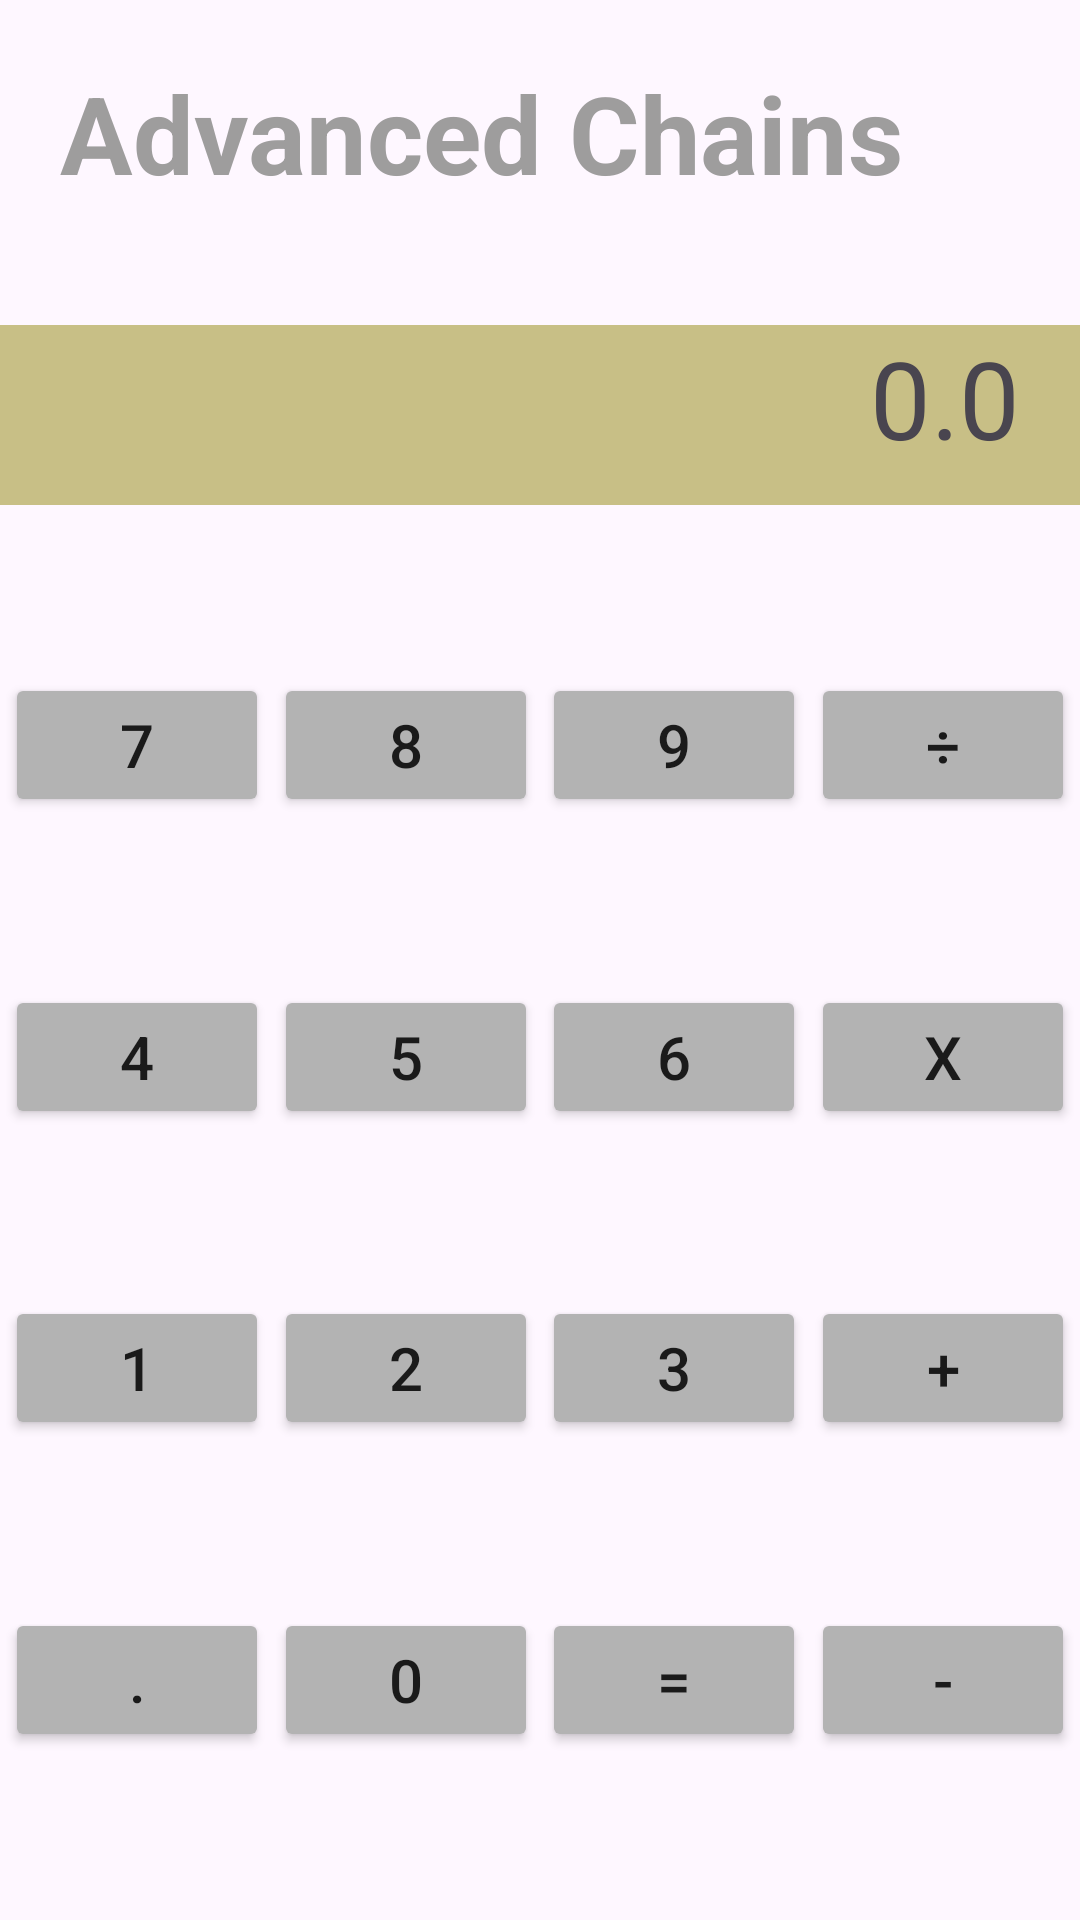

Write the Android layout XML for this screen, with the resource values it uses.
<!-- AndroidManifest.xml: application theme Theme.TraigaBT3 -->
<!-- res/layout/activity_page3.xml -->
<?xml version="1.0" encoding="utf-8"?>
<androidx.constraintlayout.widget.ConstraintLayout xmlns:android="http://schemas.android.com/apk/res/android"
    xmlns:app="http://schemas.android.com/apk/res-auto"
    xmlns:tools="http://schemas.android.com/tools"
    android:id="@+id/main"
    android:layout_width="match_parent"
    android:layout_height="match_parent"
    tools:context=".page3">

    <TextView
        android:id="@+id/textView5"
        android:layout_width="wrap_content"
        android:layout_height="wrap_content"
        android:layout_marginStart="20dp"
        android:layout_marginTop="20dp"
        android:text="Advanced Chains"
        android:textColor="#9E9D9D"
        android:textSize="36sp"
        android:textStyle="bold"
        app:layout_constraintStart_toStartOf="parent"
        app:layout_constraintTop_toTopOf="parent" />

    <View
        android:id="@+id/view2"
        android:layout_width="wrap_content"
        android:layout_height="60dp"
        android:layout_marginTop="40dp"
        android:background="#C8BF86"
        app:layout_constraintEnd_toEndOf="parent"
        app:layout_constraintStart_toStartOf="parent"
        app:layout_constraintTop_toBottomOf="@+id/textView5" />

    <TextView
        android:id="@+id/textView8"
        android:layout_width="wrap_content"
        android:layout_height="wrap_content"
        android:layout_marginEnd="20dp"
        android:text="0.0"
        android:textSize="36sp"
        app:layout_constraintEnd_toEndOf="parent"
        app:layout_constraintTop_toTopOf="@+id/view2" />

    <Button
        android:id="@+id/button3"
        android:layout_width="wrap_content"
        android:layout_height="48dp"
        android:backgroundTint="#B3B3B3"
        android:text="7"
        android:textColor="#1A1A1A"
        android:textSize="20sp"
        app:cornerRadius="4dp"
        app:layout_constraintBottom_toTopOf="@id/button7"
        app:layout_constraintEnd_toStartOf="@id/button4"
        app:layout_constraintHorizontal_chainStyle="spread"
        app:layout_constraintStart_toStartOf="parent"
        app:layout_constraintTop_toBottomOf="@+id/view2" />

    <Button
        android:id="@+id/button4"
        android:layout_width="wrap_content"
        android:layout_height="48dp"
        android:backgroundTint="#B3B3B3"
        android:text="8"
        android:textColor="#1A1A1A"
        android:textSize="20sp"
        app:cornerRadius="4dp"
        app:layout_constraintEnd_toStartOf="@id/button5"
        app:layout_constraintStart_toEndOf="@+id/button3"
        app:layout_constraintTop_toTopOf="@+id/button3" />

    <Button
        android:id="@+id/button5"
        android:layout_width="wrap_content"
        android:layout_height="48dp"
        android:backgroundTint="#B3B3B3"
        android:text="9"
        android:textColor="#1A1A1A"
        android:textSize="20sp"
        app:cornerRadius="4dp"
        app:layout_constraintEnd_toEndOf="parent"
        app:layout_constraintEnd_toStartOf="@id/button6"
        app:layout_constraintStart_toEndOf="@+id/button4"
        app:layout_constraintTop_toTopOf="@+id/button3" />

    <Button
        android:id="@+id/button6"
        android:layout_width="wrap_content"
        android:layout_height="48dp"
        android:backgroundTint="#B3B3B3"
        android:text="÷"
        android:textColor="#1A1A1A"
        android:textSize="20sp"
        app:cornerRadius="4dp"
        app:layout_constraintEnd_toEndOf="parent"
        app:layout_constraintStart_toEndOf="@+id/button5"
        app:layout_constraintTop_toTopOf="@+id/button3" />

    <Button
        android:id="@+id/button7"
        android:layout_width="wrap_content"
        android:layout_height="48dp"
        android:backgroundTint="#B3B3B3"
        android:text="4"
        android:textColor="#1A1A1A"
        android:textSize="20sp"
        app:cornerRadius="4dp"
        app:layout_constraintBottom_toTopOf="@id/button11"
        app:layout_constraintEnd_toStartOf="@id/button8"
        app:layout_constraintHorizontal_chainStyle="spread"
        app:layout_constraintStart_toStartOf="parent"
        app:layout_constraintTop_toBottomOf="@+id/button3" />

    <Button
        android:id="@+id/button8"
        android:layout_width="wrap_content"
        android:layout_height="48dp"
        android:backgroundTint="#B3B3B3"
        android:text="5"
        android:textColor="#1A1A1A"
        android:textSize="20sp"
        app:cornerRadius="4dp"
        app:layout_constraintEnd_toStartOf="@id/button9"
        app:layout_constraintStart_toEndOf="@+id/button7"
        app:layout_constraintTop_toTopOf="@+id/button7" />

    <Button
        android:id="@+id/button9"
        android:layout_width="wrap_content"
        android:layout_height="48dp"
        android:backgroundTint="#B3B3B3"
        android:text="6"
        android:textColor="#1A1A1A"
        android:textSize="20sp"
        app:cornerRadius="4dp"
        app:layout_constraintEnd_toStartOf="@id/button10"
        app:layout_constraintStart_toEndOf="@+id/button8"
        app:layout_constraintTop_toTopOf="@+id/button7" />

    <Button
        android:id="@+id/button10"
        android:layout_width="wrap_content"
        android:layout_height="48dp"
        android:backgroundTint="#B3B3B3"
        android:text="x"
        android:textColor="#1A1A1A"
        android:textSize="20sp"
        app:cornerRadius="4dp"
        app:layout_constraintEnd_toEndOf="parent"
        app:layout_constraintStart_toEndOf="@+id/button9"
        app:layout_constraintTop_toTopOf="@+id/button7" />

    <Button
        android:id="@+id/button11"
        android:layout_width="wrap_content"
        android:layout_height="48dp"
        android:backgroundTint="#B3B3B3"
        android:text="1"
        android:textColor="#1A1A1A"
        android:textSize="20sp"
        app:cornerRadius="4dp"
        app:layout_constraintBottom_toTopOf="@id/button15"
        app:layout_constraintEnd_toStartOf="@id/button12"
        app:layout_constraintHorizontal_chainStyle="spread"
        app:layout_constraintStart_toStartOf="parent"
        app:layout_constraintTop_toBottomOf="@+id/button7" />

    <Button
        android:id="@+id/button12"
        android:layout_width="wrap_content"
        android:layout_height="48dp"
        android:backgroundTint="#B3B3B3"
        android:text="2"
        android:textColor="#1A1A1A"
        android:textSize="20sp"
        app:cornerRadius="4dp"
        app:layout_constraintEnd_toStartOf="@id/button13"
        app:layout_constraintStart_toEndOf="@+id/button11"
        app:layout_constraintTop_toTopOf="@+id/button11" />

    <Button
        android:id="@+id/button13"
        android:layout_width="wrap_content"
        android:layout_height="48dp"
        android:backgroundTint="#B3B3B3"
        android:text="3"
        android:textColor="#1A1A1A"
        android:textSize="20sp"
        app:cornerRadius="4dp"
        app:layout_constraintEnd_toStartOf="@id/button14"
        app:layout_constraintStart_toEndOf="@+id/button12"
        app:layout_constraintTop_toTopOf="@+id/button11" />

    <Button
        android:id="@+id/button14"
        android:layout_width="wrap_content"
        android:layout_height="48dp"
        android:backgroundTint="#B3B3B3"
        android:text="+"
        android:textColor="#1A1A1A"
        android:textSize="20sp"
        app:cornerRadius="4dp"
        app:layout_constraintEnd_toEndOf="parent"
        app:layout_constraintStart_toEndOf="@+id/button13"
        app:layout_constraintTop_toTopOf="@+id/button11" />

    <Button
        android:id="@+id/button15"
        android:layout_width="wrap_content"
        android:layout_height="48dp"
        android:backgroundTint="#B3B3B3"
        android:text="."
        android:textColor="#1A1A1A"
        android:textSize="20sp"
        app:cornerRadius="4dp"
        app:layout_constraintBottom_toBottomOf="parent"
        app:layout_constraintEnd_toStartOf="@id/button16"
        app:layout_constraintHorizontal_chainStyle="spread"
        app:layout_constraintStart_toStartOf="parent"
        app:layout_constraintTop_toBottomOf="@+id/button11" />

    <Button
        android:id="@+id/button16"
        android:layout_width="wrap_content"
        android:layout_height="48dp"
        android:backgroundTint="#B3B3B3"
        android:text="0"
        android:textColor="#1A1A1A"
        android:textSize="20sp"
        app:cornerRadius="4dp"
        app:layout_constraintEnd_toStartOf="@id/button17"
        app:layout_constraintStart_toEndOf="@+id/button15"
        app:layout_constraintTop_toTopOf="@+id/button15" />

    <Button
        android:id="@+id/button17"
        android:layout_width="wrap_content"
        android:layout_height="48dp"
        android:backgroundTint="#B3B3B3"
        android:text="="
        android:textColor="#1A1A1A"
        android:textSize="20sp"
        app:cornerRadius="4dp"
        app:layout_constraintEnd_toStartOf="@id/button18"
        app:layout_constraintStart_toEndOf="@+id/button16"
        app:layout_constraintTop_toTopOf="@+id/button15" />

    <Button
        android:id="@+id/button18"
        android:layout_width="wrap_content"
        android:layout_height="48dp"
        android:backgroundTint="#B3B3B3"
        android:text="-"
        android:textColor="#1A1A1A"
        android:textSize="20sp"
        app:cornerRadius="4dp"
        app:layout_constraintEnd_toEndOf="parent"
        app:layout_constraintStart_toEndOf="@+id/button17"
        app:layout_constraintTop_toTopOf="@+id/button15" />

</androidx.constraintlayout.widget.ConstraintLayout>
<!-- resources referenced by this layout -->
<resources>
  <style name="Theme.TraigaBT3" parent="Base.Theme.TraigaBT3" />
  <style name="Base.Theme.TraigaBT3" parent="Theme.Material3.DayNight.NoActionBar">
          
          
      </style>
</resources>
